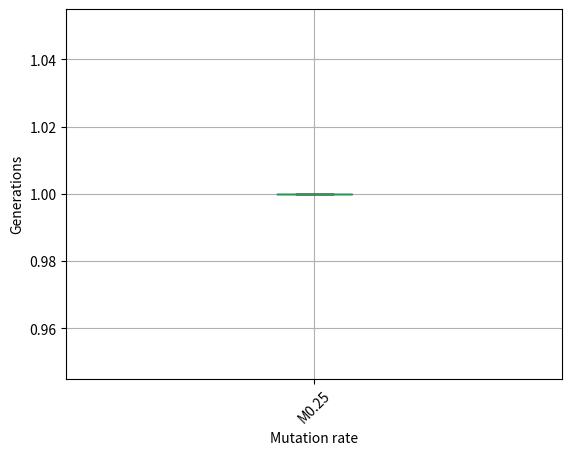

The script that saved this image:
# %%
import time
import random

import numpy as np
import pandas as pd
import matplotlib.pyplot as plt

# %%
alphabet = ['A', 'T', 'G', 'C']

# %%
class BaseModel():
    def __init__(self):
        self.y_true = np.empty([])
        self.y_pred = np.empty([])
    
    def initialize_population(self, population_size:int, phrase_length:int):
        """
        Initializes the population with random values
        """

        def generate_random_phrase(size, alphabet):
            # alphabet_size = len(alphabet)
            # return ''.join([alphabet[random.randint(0, alphabet_size - 1)] for i in range(size)])
            return ''.join(np.random.choice(alphabet, size))

        self.y_true = np.array([generate_random_phrase(phrase_length, alphabet) for _ in range(population_size)])
        self.y_pred = np.array([generate_random_phrase(phrase_length, alphabet) for _ in range(population_size)])
    
    def fitness_function(self, y_true:str, y_pred:str):
        count = 0
        for i, letter in enumerate(y_true):
            if letter == y_pred[i]:
                count += 1
        
        count = count / len(y_true)
        return count

    def evaluate_fitness(self):
        """
        Returns the fitness for all values in the y_true and y_pred arrays
        """
        return np.array([self.fitness_function(y_true, y_pred) for y_true, y_pred in zip(self.y_true, self.y_pred)])

# %%
def select_n_best(phrases: np.ndarray, n: int, base_model: BaseModel) -> np.ndarray:
    """
    Select n best phrases based on the fitness function
    and return the indexes of the selected phrases.
    """
    fitness = base_model.evaluate_fitness()
    return np.argsort(fitness)[-n:]

def get_worse_index(phrase, target, phrases, base_model: BaseModel):
    worse_score = base_model.fitness_function(target, phrase)
    for i in range(0, len(phrases)):
        score = base_model.fitness_function(target, phrases[i])
        if score < worse_score:
            return i
    return None

def genetic_drift(phrases: np.ndarray, seed: int = 2024) -> np.ndarray:
    """
    Apply genetic drift by randomly sampling phrases.
    """
    np.random.seed(seed)
    return np.random.choice(phrases, len(phrases), replace=True)

def crossover(population:np.array, base_model: BaseModel=None) -> np.array:
    '''
    Recombinação \n
    Pegar m% das frases, selecionar aleatoriamente 2 frases e trocar um pedaço delas dado um crossoverpoint aleatório
    '''
    phrase_size = len(population[0])
    crossover_point = np.random.randint(1, phrase_size - 1)
    # Select parents based on best fitness
    index_phrase1, index_phrase2 = select_n_best(population, 2, base_model)

    phrase1 = population[index_phrase1]
    phrase2 = population[index_phrase2]

    new_phrase_1 = phrase1[:crossover_point] + phrase2[crossover_point:]
    new_phrase_2 = phrase2[:crossover_point] + phrase1[crossover_point:]

    return new_phrase_1, new_phrase_2

def selection(new_phrases, phrase, base_model: BaseModel):
    return max(new_phrases, key=lambda p: base_model.fitness_function(phrase, p))

# %%
def plot_graphs_and_describe(full_gens, m_list):
    d = {}

    for i in range(len(full_gens)):
        d[f"M{m_list[i]}"] = full_gens[i]

    df = pd.DataFrame(d)

    print(df.describe())

    df.boxplot()
    plt.xticks(rotation=45)
    plt.ylabel("Generations")
    plt.xlabel("Mutation rate")
    plt.show()

# %%
def select_parents(population, fitness):
    probabilities = fitness - fitness.min() + 1e-6
    probabilities /= probabilities.sum()
    return np.random.choice(population, size=len(population), p=probabilities)

# %%
def mutate(individual, u):
    individual = list(individual)
    for i in range(len(individual)):
        if random.random() < u:
            individual[i] = str(np.random.choice(alphabet))
    return ''.join(individual)

# %%
# 1st: 25.766667
phrase = 'GAGCCC'#GAACGAGCTTTGCGTCT'
n_phrases = 5
u = 0.25
m = 0.75
n_exp = 1
gen_max = 2
seed = 2024

random.seed(seed)
np.random.seed(seed)

base_model = BaseModel()

target = phrase
gens = []
for i in range(n_exp):
    base_model.initialize_population(n_phrases, len(phrase))
    fitness = base_model.evaluate_fitness()
    print(fitness)

    phrase_size = len(phrase)
    gen = 0
    initial_population = base_model.y_pred
    population = initial_population.copy()
    for gen in range(int(gen_max)):
        print(f"Generation {gen}")
        if phrase in population:
            break
        
        # Selection
        population = select_parents(population, fitness)
        for i in range(len(population) // 2):
            # Crossover
            new_phrase_1, new_phrase_2 = crossover(population, base_model)
            # population[i] = crossover(population, m)
            worse_index_1 = get_worse_index(new_phrase_1, target, population, base_model)
            worse_index_2 = get_worse_index(new_phrase_2, target, population, base_model)
            # Mutate
            if worse_index_1:
                population[worse_index_1] = mutate(new_phrase_1, u)
            if worse_index_2:
                population[worse_index_2] = mutate(new_phrase_2, u)
            
    gens.append(gen)

mean_gen = sum(gens) / len(gens)
print(f"Mean generations: {mean_gen:,}")

plot_graphs_and_describe([gens], [u])


